Run: headless pygame with SDL's dummy video driver; simulated clock (each Clock.tick advances the game by its frame time, no real sleeping); random seed 0; keys injected as events and as key.get_pressed() state; no mouse input.
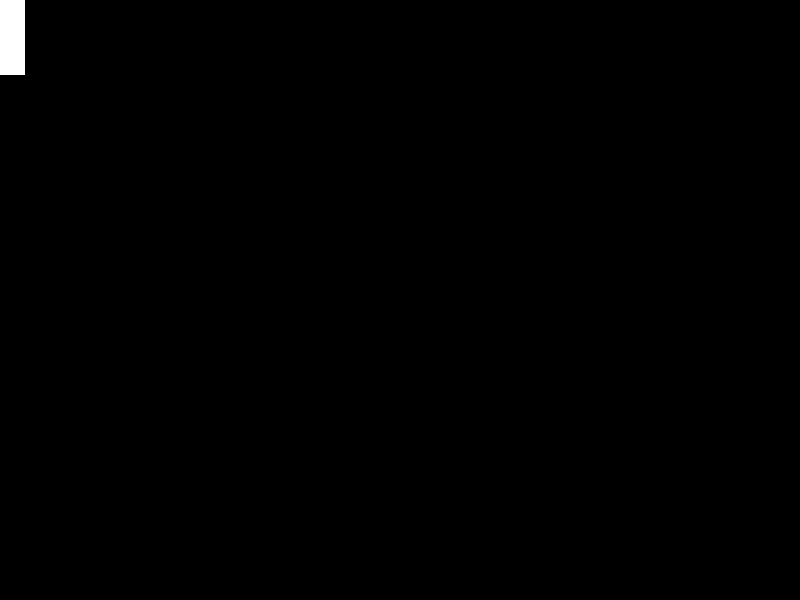
Frame 1 of 4 · flips 1–60 · no input
Frame 2 of 4 · flips 61–180 · tapped SPACE, RETURN · held RIGHT (→), D · screen unchanged from frame 1, image omitted
Frame 3 of 4 · flips 181–300 · held DOWN (↓), S · screen unchanged from frame 2, image omitted
Frame 4 of 4 · flips 301–420 · held LEFT (←), A, UP (↑), W · screen unchanged from frame 3, image omitted

The pygame program that drew these frames:

import pygame


from pygame.locals import (
    K_UP,
    K_DOWN,
    K_LEFT,
    K_RIGHT,
    K_ESCAPE,
    KEYDOWN,
    QUIT
)


class Player(pygame.sprite.Sprite):
    def __init__(self):
        super(Player, self).__init__()
        self.w = 25
        self.h = 75
        self.surf = pygame.Surface((self.w, self.h))
        self.surf.fill((255, 255, 255))
        self.rect = self.surf.get_rect()

    def move(self, keys):
        if keys[K_UP]:
            self.rect.move_ip(0, -self.h)
        elif keys[K_LEFT]:
            self.rect.move_ip(-self.w, 0)


pygame.init()
SCREEN_WIDTH = 800
SCREEN_HEIGHT = 600
screen = pygame.display.set_mode((SCREEN_WIDTH, SCREEN_HEIGHT))
running = True
player = Player()

while running:
    for event in pygame.event.get():
        if event.type == KEYDOWN:
            if event.key == K_ESCAPE:
                running = False
        elif event.type == QUIT:
            running = False

    screen.fill((0, 0, 0))
    screen.blit(player.surf, player.rect)

    pygame.display.flip()


pygame.quit()
